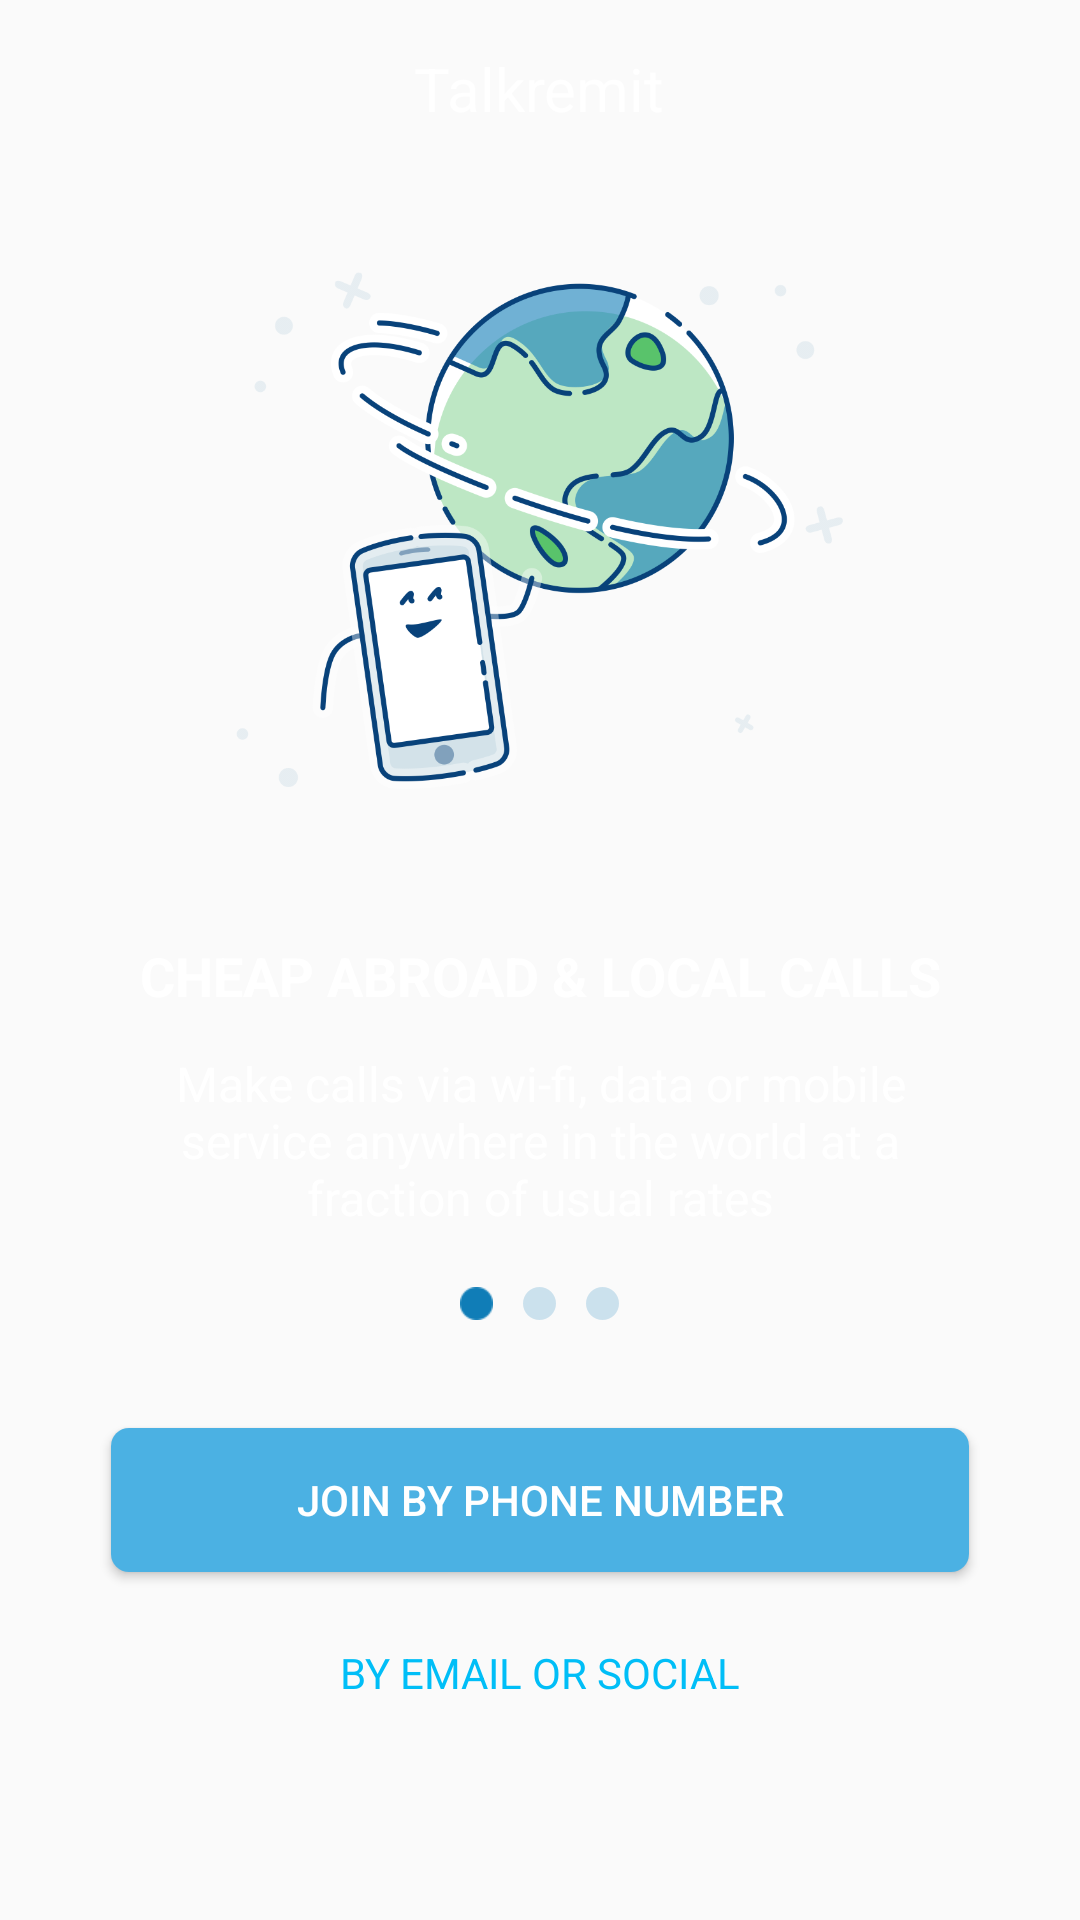

Android layout source for this screen:
<!-- AndroidManifest.xml: application theme AppTheme -->
<!-- res/layout/welcome_1_fragment.xml -->
<?xml version="1.0" encoding="utf-8"?>
<LinearLayout xmlns:android="http://schemas.android.com/apk/res/android"
              android:layout_width="match_parent"
              android:layout_height="wrap_content"
              android:orientation="vertical"
              android:background="@drawable/dark">

    <LinearLayout
        android:layout_width="match_parent"
        android:layout_height="0dp"
        android:layout_weight="360"
        android:orientation="vertical">

        <TextView
            android:layout_width="wrap_content"
            android:layout_height="wrap_content"
            android:layout_gravity="center_horizontal"
            android:layout_marginTop="@dimen/spacing_normal_16"
            android:textSize="20sp"
            android:text="@string/talkremit"
            android:textColor="@color/white"
            android:alpha="0.87"/>

        <ImageView
            android:id="@+id/welcome_image"
            android:layout_width="match_parent"
            android:layout_height="match_parent"
            android:layout_marginLeft="27dp"
            android:layout_marginRight="27dp"
            android:layout_gravity="center_horizontal"
            android:src="@drawable/onboarding_illustration_1"/>
    </LinearLayout>

    <LinearLayout
        android:layout_width="match_parent"
        android:layout_height="0dp"
        android:layout_weight="376"
        android:orientation="vertical">

        <TextView
            android:id="@+id/welcome_large"
            android:layout_width="270dp"
            android:layout_height="wrap_content"
            android:layout_marginBottom="13dp"
            android:layout_gravity="center_horizontal"
            android:gravity="center_horizontal"
            android:text="@string/welcome_large_1"
            android:textColor="@color/white"
            android:textSize="18sp"
            android:textStyle="bold"/>

        <TextView
            android:id="@+id/welcome_small"
            android:layout_width="288dp"
            android:layout_height="wrap_content"
            android:layout_gravity="center_horizontal"
            android:layout_marginBottom="19dp"
            android:gravity="center_horizontal"
            android:text="@string/welcome_small_1"
            android:textColor="@color/white"
            android:textSize="16sp"/>

        <LinearLayout
            android:layout_width="wrap_content"
            android:layout_height="wrap_content"
            android:layout_marginBottom="36dp"
            android:layout_gravity="center_horizontal"
            android:orientation="horizontal">

            <ImageView
                android:id="@+id/welcom_circle_1"
                android:layout_width="11dp"
                android:layout_height="11dp"
                android:src="@drawable/ic_pagination_active"/>
            <ImageView
                android:id="@+id/welcom_circle_2"
                android:layout_width="11dp"
                android:layout_height="11dp"
                android:layout_marginLeft="10dp"
                android:src="@drawable/ic_pagination"/>
            <ImageView
                android:id="@+id/welcom_circle_3"
                android:layout_width="11dp"
                android:layout_height="11dp"
                android:layout_marginLeft="10dp"
                android:src="@drawable/ic_pagination"/>
        </LinearLayout>

        <Button
            android:id="@+id/button_welcome"
            android:layout_width="286dp"
            android:layout_height="48dp"
            android:layout_gravity="center_horizontal"
            android:layout_marginBottom="24dp"
            android:background="@drawable/button_radius_6dp"
            android:text="@string/welcome_button"
            android:textColor="@color/white"
            android:textSize="14sp"/>

        <TextView
            android:id="@+id/bottom_text"
            android:layout_width="wrap_content"
            android:layout_height="wrap_content"
            android:textColor="@color/bright_sky_blue"
            android:layout_gravity="center_horizontal"
            android:text="@string/welcome_bottom"
            android:textSize="14sp"/>
    </LinearLayout>
</LinearLayout>
<!-- resources referenced by this layout -->
<resources>
  <color name="bright_sky_blue">#00bef7</color>
  <color name="white">#ffffff</color>
  <dimen name="spacing_normal_16">16dp</dimen>
  <!-- drawable button_radius_6dp (drawable) -->
  <?xml version="1.0" encoding="utf-8"?>
  <selector xmlns:android="http://schemas.android.com/apk/res/android">
      <item>
          <shape>
              <solid android:color="@color/dark_sky_blue"/>
              <corners android:radius="6dp"/>
          </shape>
      </item>
  </selector>
  <!-- drawable ic_pagination: png bitmap (drawable-mdpi, 253 bytes) -->
  <!-- drawable ic_pagination_active: png bitmap (drawable-hdpi, 409 bytes) -->
  <!-- drawable onboarding_illustration_1: png bitmap (drawable-xxxhdpi, 159124 bytes) -->
  <string name="talkremit">Talkremit</string>
  <string name="welcome_bottom">BY EMAIL OR SOCIAL</string>
  <string name="welcome_button">JOIN BY PHONE NUMBER</string>
  <string name="welcome_large_1">CHEAP ABROAD &amp; LOCAL CALLS</string>
  <string name="welcome_small_1">Make calls via wi-fi, data or mobile service anywhere in the world at a fraction of usual rates</string>
  <style name="AppTheme" parent="Theme.AppCompat.Light.DarkActionBar">
          
          <item name="colorPrimary">@color/twilight_blue</item>
          <item name="colorPrimaryDark">@color/twilight_blue</item>
          <item name="colorAccent">@color/nice_blue</item>
      </style>
  <color name="dark_sky_blue">#4bb1e3</color>
  <color name="twilight_blue">#08427a</color>
  <color name="nice_blue">#107db7</color>
</resources>
